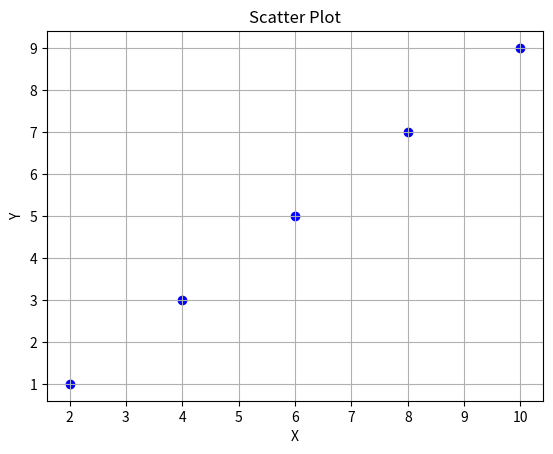

Generate this figure with matplotlib:
import numpy as np
import pandas as pd
import matplotlib.pyplot as plt

# Sample Dataset
data = {
    'X': [2, 4, 6, 8, 10],
    'Y': [1, 3, 5, 7, 9]
}

df = pd.DataFrame(data)

# Covariance Matrix
cov_matrix = np.cov(df['X'], df['Y'])
print("Covariance Matrix:\n")
print(cov_matrix)

# Eigenvalues and Eigenvectors
eigenvalues, eigenvectors = np.linalg.eig(cov_matrix)

print("\nEigenvalues:\n")
print(eigenvalues)

print("\nEigenvectors:\n")
print(eigenvectors)

# Scatter Plot
plt.scatter(df['X'], df['Y'], color='blue')
plt.title("Scatter Plot")
plt.xlabel("X")
plt.ylabel("Y")
plt.grid(True)
plt.show()
        
